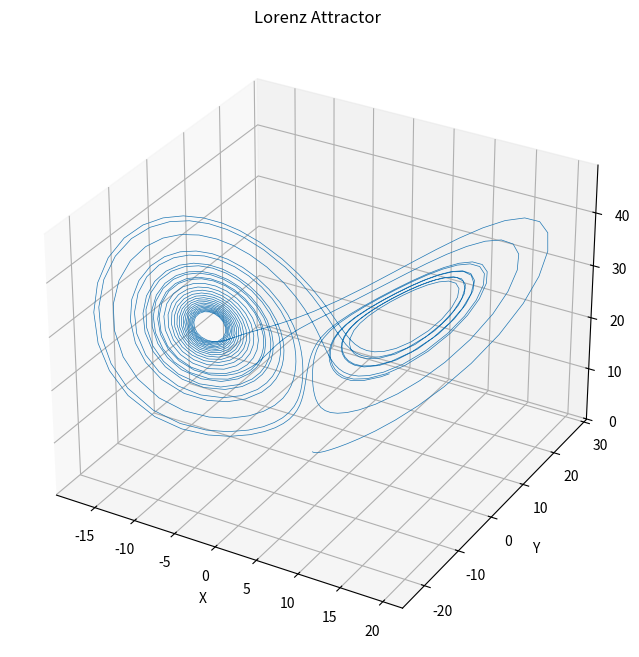

Write the Python code that produced this figure.
import numpy as np
from scipy.integrate import solve_ivp
import matplotlib.pyplot as plt

def lorenz(rho, sigma, beta, initV=[0, 1, 1.05], T=[0, 25], eps=0.000001):
    """
    Function generates the Lorenz attractor trajectories.

    Parameters:
    rho : float
        Rayleigh number.
    sigma : float
        Prandtl number.
    beta : float
        Parameter.
    initV : list, optional
        Initial point [x0, y0, z0]. Default is [0, 1, 1.05].
    T : list, optional
        Time interval [t0, tf]. Default is [0, 25].
    eps : float, optional
        ODE solver precision (absolute and relative tolerance). Default is 0.000001.

    Returns:
    x : array
        Array of x-coordinate values of the Lorenz attractor.
    y : array
        Array of y-coordinate values of the Lorenz attractor.
    z : array
        Array of z-coordinate values of the Lorenz attractor.
    """

    # Define the function F representing the Lorenz system
    def F(t, X):
        dx = np.zeros(3)
        dx[0] = sigma * (X[1] - X[0])
        dx[1] = X[0] * (rho - X[2]) - X[1]
        dx[2] = X[0] * X[1] - beta * X[2]
        return dx

    # Solve the ODE using solve_ivp
    sol = solve_ivp(F, T, initV, method='RK45', atol=eps, rtol=eps)

    # Extract the solution
    t = sol.t
    X = sol.y.T  # X has shape (len(t), 3)

    # Plot the 3D trajectory
    fig = plt.figure(figsize=(10, 8))
    ax = fig.add_subplot(111, projection='3d')
    ax.plot(X[:, 0], X[:, 1], X[:, 2], lw=0.5)
    ax.set_title('Lorenz Attractor')
    ax.set_xlabel('X')
    ax.set_ylabel('Y')
    ax.set_zlabel('Z')
    ax.grid(True)
    plt.show()

    # Save results to CSV file
    res = np.column_stack((X[:, 0], X[:, 1], X[:, 2]))
    np.savetxt('M3.csv', res, delimiter=',')

    # Return x, y, z arrays
    return X[:, 0], X[:, 1], X[:, 2]

# Example usage:
if __name__ == '__main__':
    rho = 28
    sigma = 10
    beta = 8/3
    x, y, z = lorenz(rho, sigma, beta)